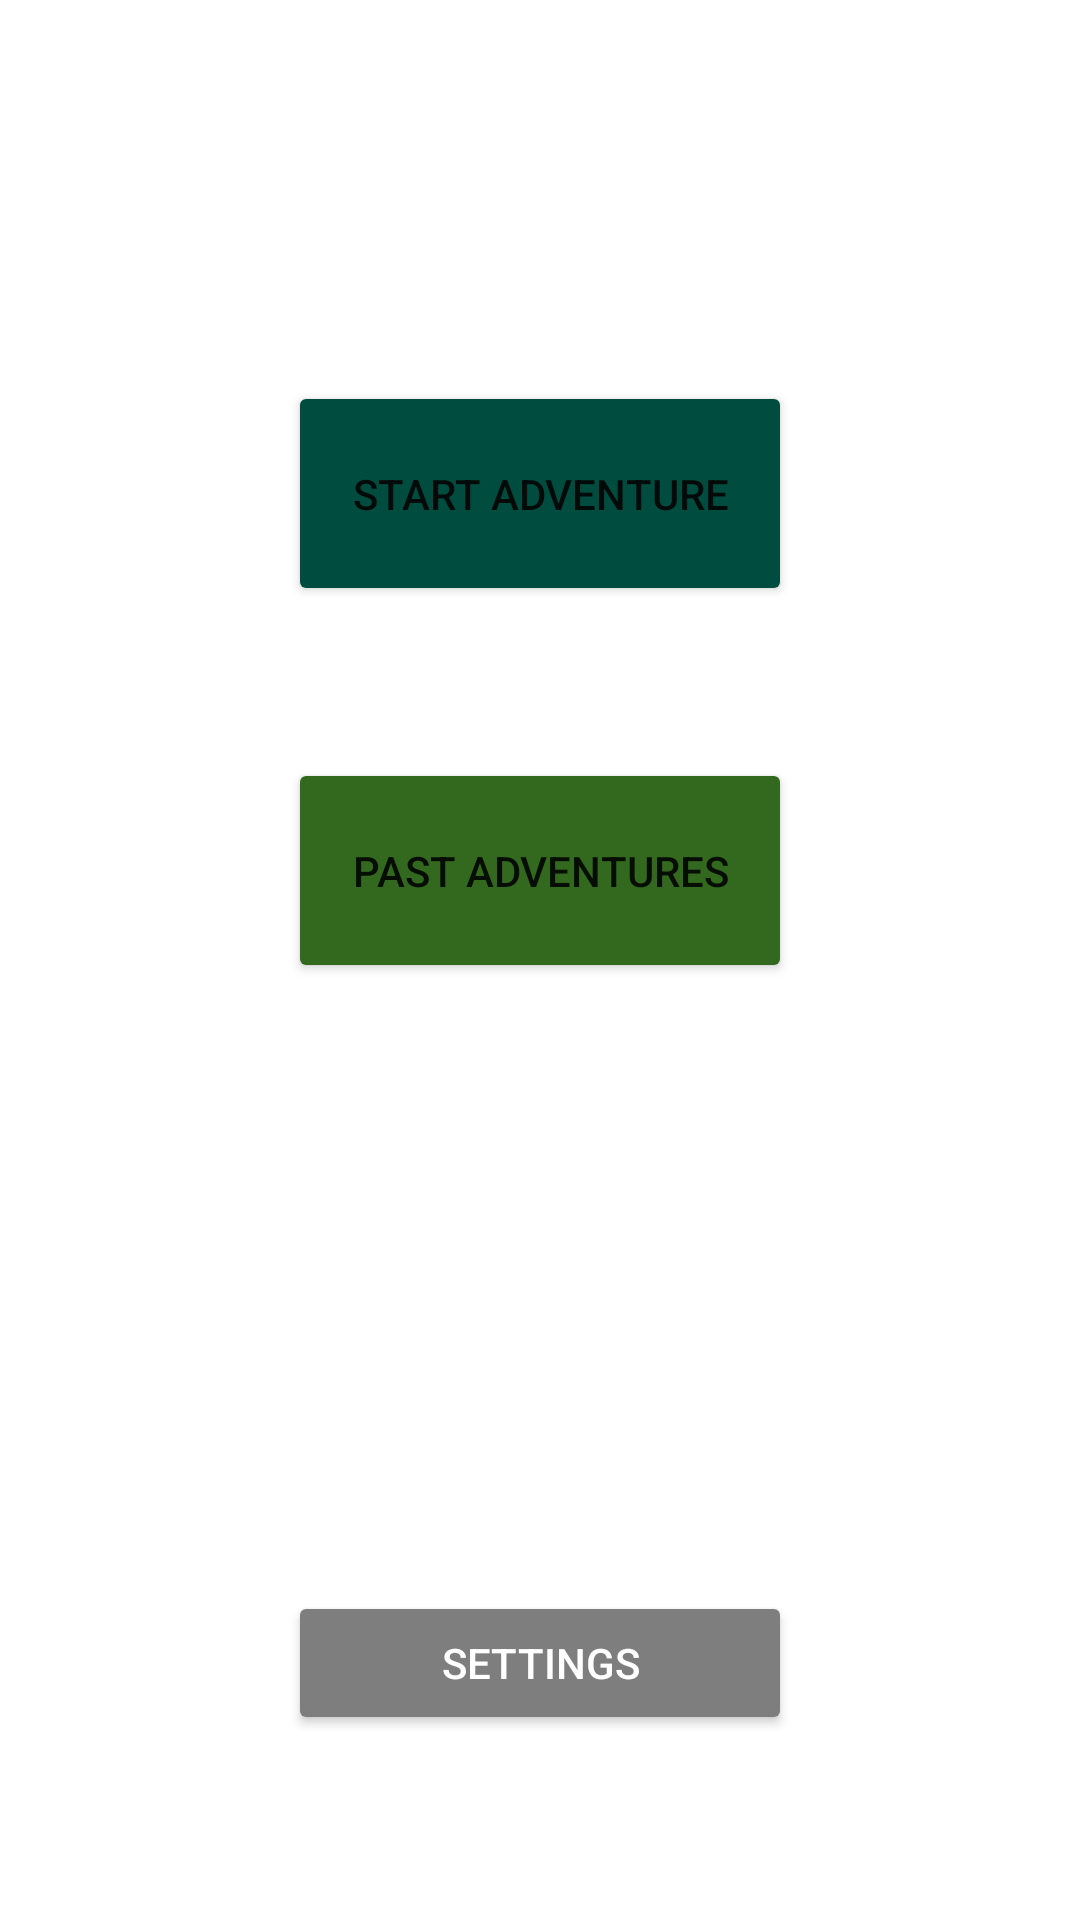

Layout XML and referenced resources for this Android screen:
<!-- AndroidManifest.xml: application theme Theme.AdventureApp -->
<!-- res/layout/activity_main.xml -->
<?xml version="1.0" encoding="utf-8"?>
<androidx.constraintlayout.widget.ConstraintLayout xmlns:android="http://schemas.android.com/apk/res/android"
    xmlns:app="http://schemas.android.com/apk/res-auto"
    xmlns:tools="http://schemas.android.com/tools"
    android:layout_width="match_parent"
    android:layout_height="match_parent"
    tools:context=".MainActivity">

    <Button
        android:id="@+id/settingsButton"
        android:layout_width="0dp"
        android:layout_height="wrap_content"
        android:layout_marginStart="96dp"
        android:layout_marginEnd="96dp"
        android:backgroundTint="#7E7E7E"
        android:text="@string/settings"
        android:textColor="#FFFFFF"
        app:iconTint="#FFFFFF"
        app:layout_constraintBottom_toBottomOf="parent"
        app:layout_constraintEnd_toEndOf="parent"
        app:layout_constraintHorizontal_bias="0.0"
        app:layout_constraintStart_toStartOf="parent"
        app:layout_constraintTop_toTopOf="parent"
        app:layout_constraintVertical_bias="0.896" />

    <Button
        android:id="@+id/startAdventureButton"
        android:layout_width="0dp"
        android:layout_height="75dp"
        android:layout_marginStart="96dp"
        android:layout_marginEnd="96dp"
        android:layout_marginBottom="360dp"
        android:backgroundTint="#004D40"
        android:text="Start Adventure"
        app:layout_constraintBottom_toBottomOf="parent"
        app:layout_constraintEnd_toEndOf="parent"
        app:layout_constraintHorizontal_bias="1.0"
        app:layout_constraintStart_toStartOf="parent"
        app:layout_constraintTop_toTopOf="parent"
        app:layout_constraintVertical_bias="0.619" />

    <Button
        android:id="@+id/pastAdventuresButton"
        android:layout_width="0dp"
        android:layout_height="75dp"
        android:layout_marginStart="96dp"
        android:layout_marginEnd="96dp"
        android:layout_marginBottom="180dp"
        android:backgroundTint="#33691E"
        android:text="@string/past_adventures"
        app:layout_constraintBottom_toBottomOf="parent"
        app:layout_constraintEnd_toEndOf="parent"
        app:layout_constraintHorizontal_bias="0.0"
        app:layout_constraintStart_toStartOf="parent"
        app:layout_constraintTop_toTopOf="parent"
        app:layout_constraintVertical_bias="0.656" />

</androidx.constraintlayout.widget.ConstraintLayout>
<!-- resources referenced by this layout -->
<resources>
  <string name="past_adventures">Past Adventures</string>
  <string name="settings">Settings</string>
  <style name="Theme.AdventureApp" parent="Theme.MaterialComponents.DayNight.DarkActionBar">
          
          <item name="colorPrimary">#1B5E20</item>
          <item name="colorPrimaryVariant">#33691E</item>
          <item name="colorOnPrimary">@color/white</item>
          
          <item name="colorSecondary">#E68439</item>
          <item name="colorSecondaryVariant">#E68439</item>
          <item name="colorOnSecondary">@color/black</item>
          
          <item name="android:statusBarColor" tools:targetApi="l">?attr/colorPrimaryVariant</item>
          
      </style>
  <!-- not gathered from this repository: default colours our renderer supplied (Android Studio template values) -->
  <color name="black">#FF000000</color>
  <color name="white">#FFFFFFFF</color>
</resources>
